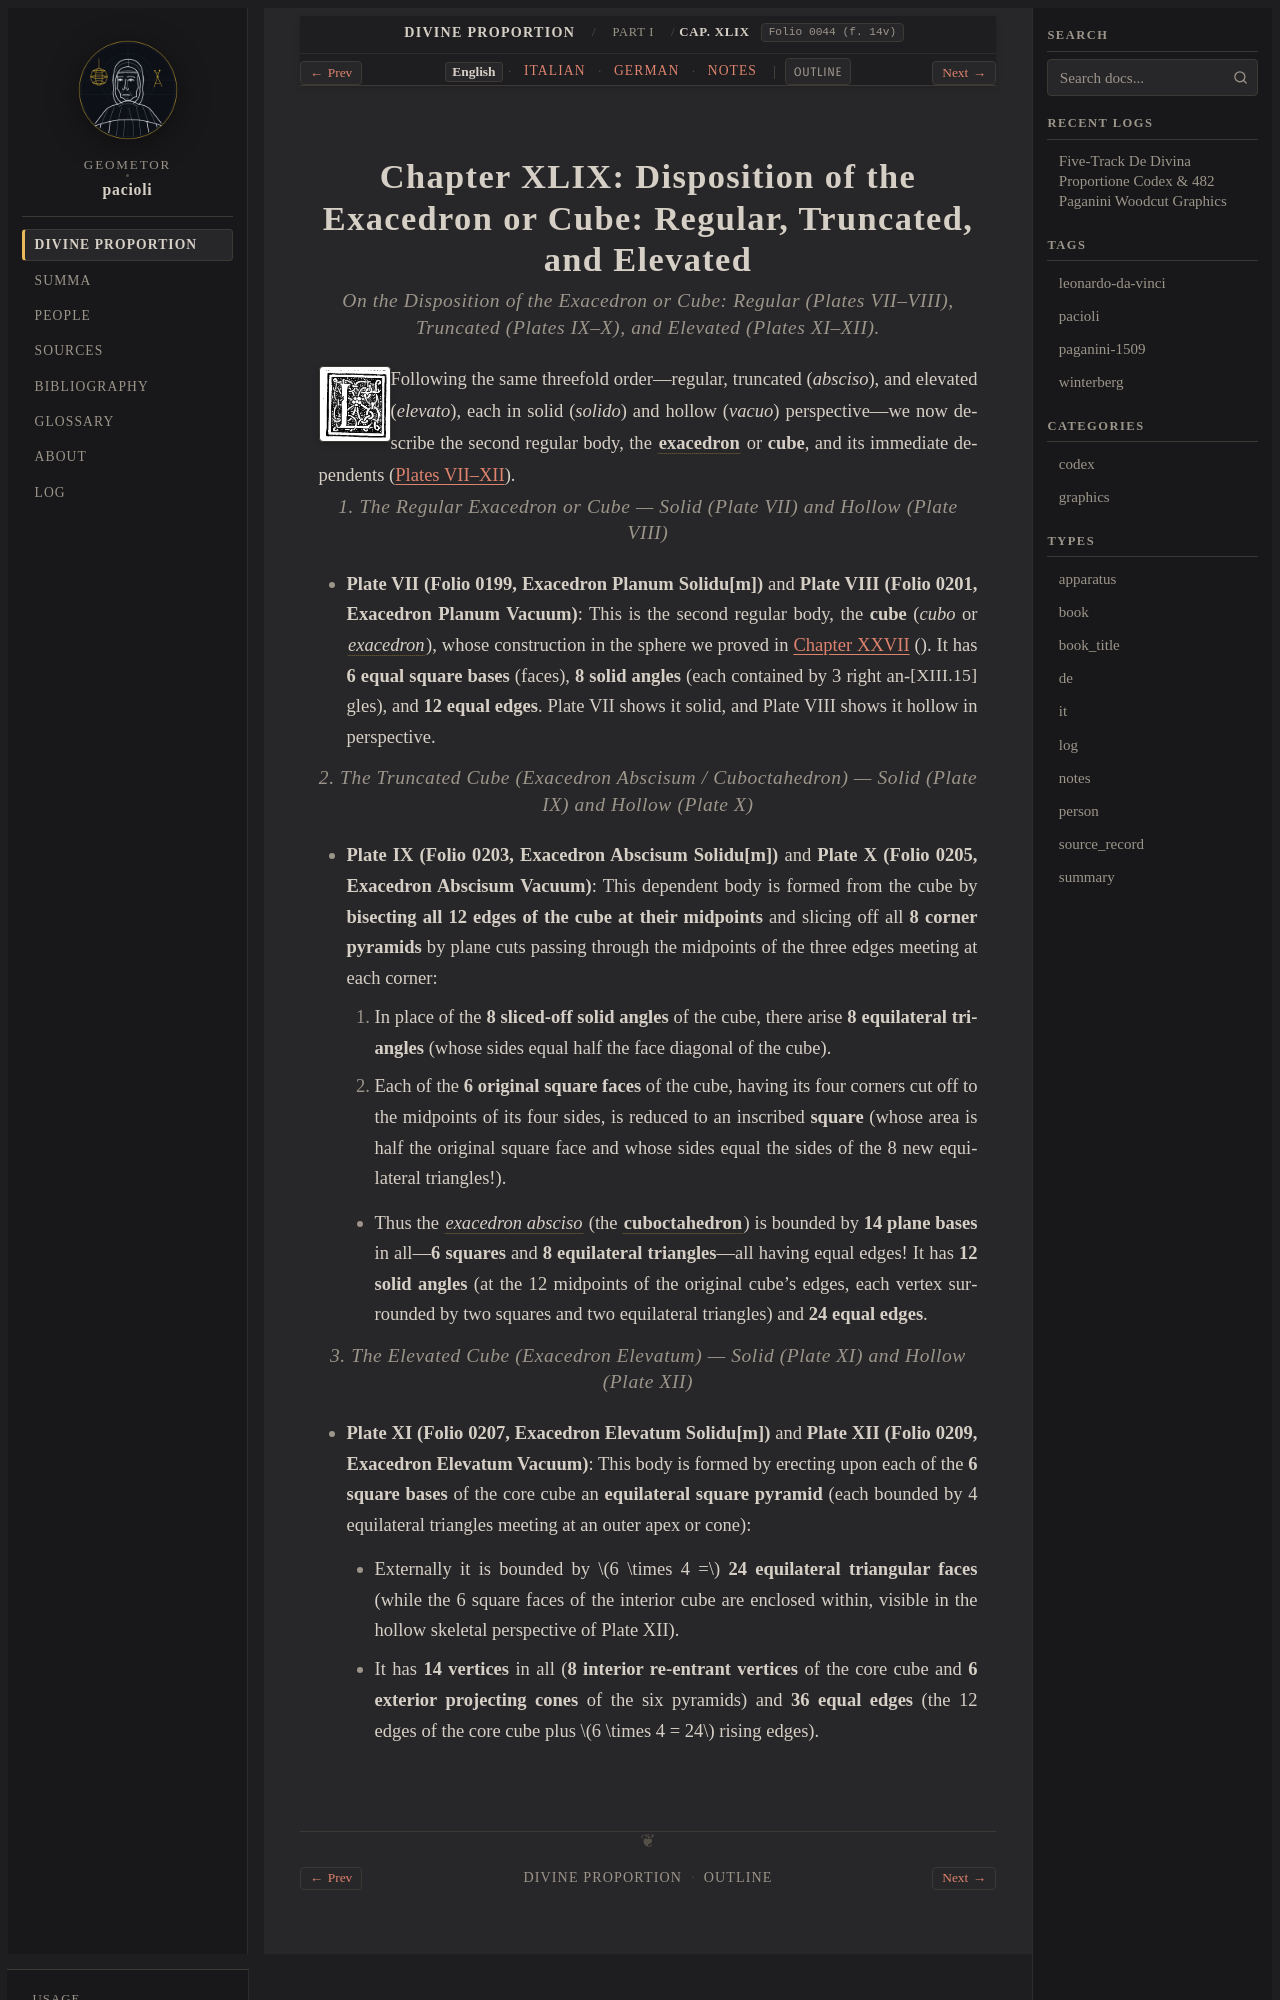

repository: geometor/pacioli · page: de_divina_proportione/compendio/cap_49/index.html · generator: sphinx

:tracks: English: index | Italian: it | German: de | Notes: notes
:layout: book
:canonical_id: Cap. XLIX
:folio: 0044 (f. 14v)

.. _compendio-cap_49:
.. _compendio-cap_49-en:

Chapter XLIX: Disposition of the Exacedron or Cube: Regular, Truncated, and Elevated
====================================================================================

.. rubric:: On the Disposition of the Exacedron or Cube: Regular (Plates VII–VIII), Truncated (Plates IX–X), and Elevated (Plates XI–XII).

.. folio:: 0044 (f. 14v)
   :initial: 0044.c1.png

Following the same threefold order—regular, truncated (*absciso*), and elevated (*elevato*), each in solid (*solido*) and hollow (*vacuo*) perspective—we now describe the second regular body, the :term:`**exacedron** <exahedron>` or **cube**, and its immediate dependents (:ref:`Plates VII–XII <plates-polyhedra-en>`).

.. rubric:: 1. The Regular Exacedron or Cube — Solid (Plate VII) and Hollow (Plate VIII)

- **Plate VII (Folio 0199, Exacedron Planum Solidu[m])** and **Plate VIII (Folio 0201, Exacedron Planum Vacuum)**:
  This is the second regular body, the **cube** (*cubo* or :term:`*exacedron* <exahedron>`), whose construction in the sphere we proved in :ref:`Chapter XXVII <compendio-cap_27-en>` (:just:`XIII.15`). It has **6 equal square bases** (faces), **8 solid angles** (each contained by 3 right angles), and **12 equal edges**. Plate VII shows it solid, and Plate VIII shows it hollow in perspective.

.. rubric:: 2. The Truncated Cube (*Exacedron Abscisum* / Cuboctahedron) — Solid (Plate IX) and Hollow (Plate X)

- **Plate IX (Folio 0203, Exacedron Abscisum Solidu[m])** and **Plate X (Folio 0205, Exacedron Abscisum Vacuum)**:
  This dependent body is formed from the cube by **bisecting all 12 edges of the cube at their midpoints** and slicing off all **8 corner pyramids** by plane cuts passing through the midpoints of the three edges meeting at each corner:

  1. In place of the **8 sliced-off solid angles** of the cube, there arise **8 equilateral triangles** (whose sides equal half the face diagonal of the cube).
  2. Each of the **6 original square faces** of the cube, having its four corners cut off to the midpoints of its four sides, is reduced to an inscribed **square** (whose area is half the original square face and whose sides equal the sides of the 8 new equilateral triangles!).

  - Thus the :term:`*exacedron absciso* <exahedron>` (the :term:`**cuboctahedron** <exahedron-abscisum>`) is bounded by **14 plane bases** in all—**6 squares** and **8 equilateral triangles**—all having equal edges! It has **12 solid angles** (at the 12 midpoints of the original cube's edges, each vertex surrounded by two squares and two equilateral triangles) and **24 equal edges**.

.. rubric:: 3. The Elevated Cube (*Exacedron Elevatum*) — Solid (Plate XI) and Hollow (Plate XII)

- **Plate XI (Folio 0207, Exacedron Elevatum Solidu[m])** and **Plate XII (Folio 0209, Exacedron Elevatum Vacuum)**:
  This body is formed by erecting upon each of the **6 square bases** of the core cube an **equilateral square pyramid** (each bounded by 4 equilateral triangles meeting at an outer apex or cone):
